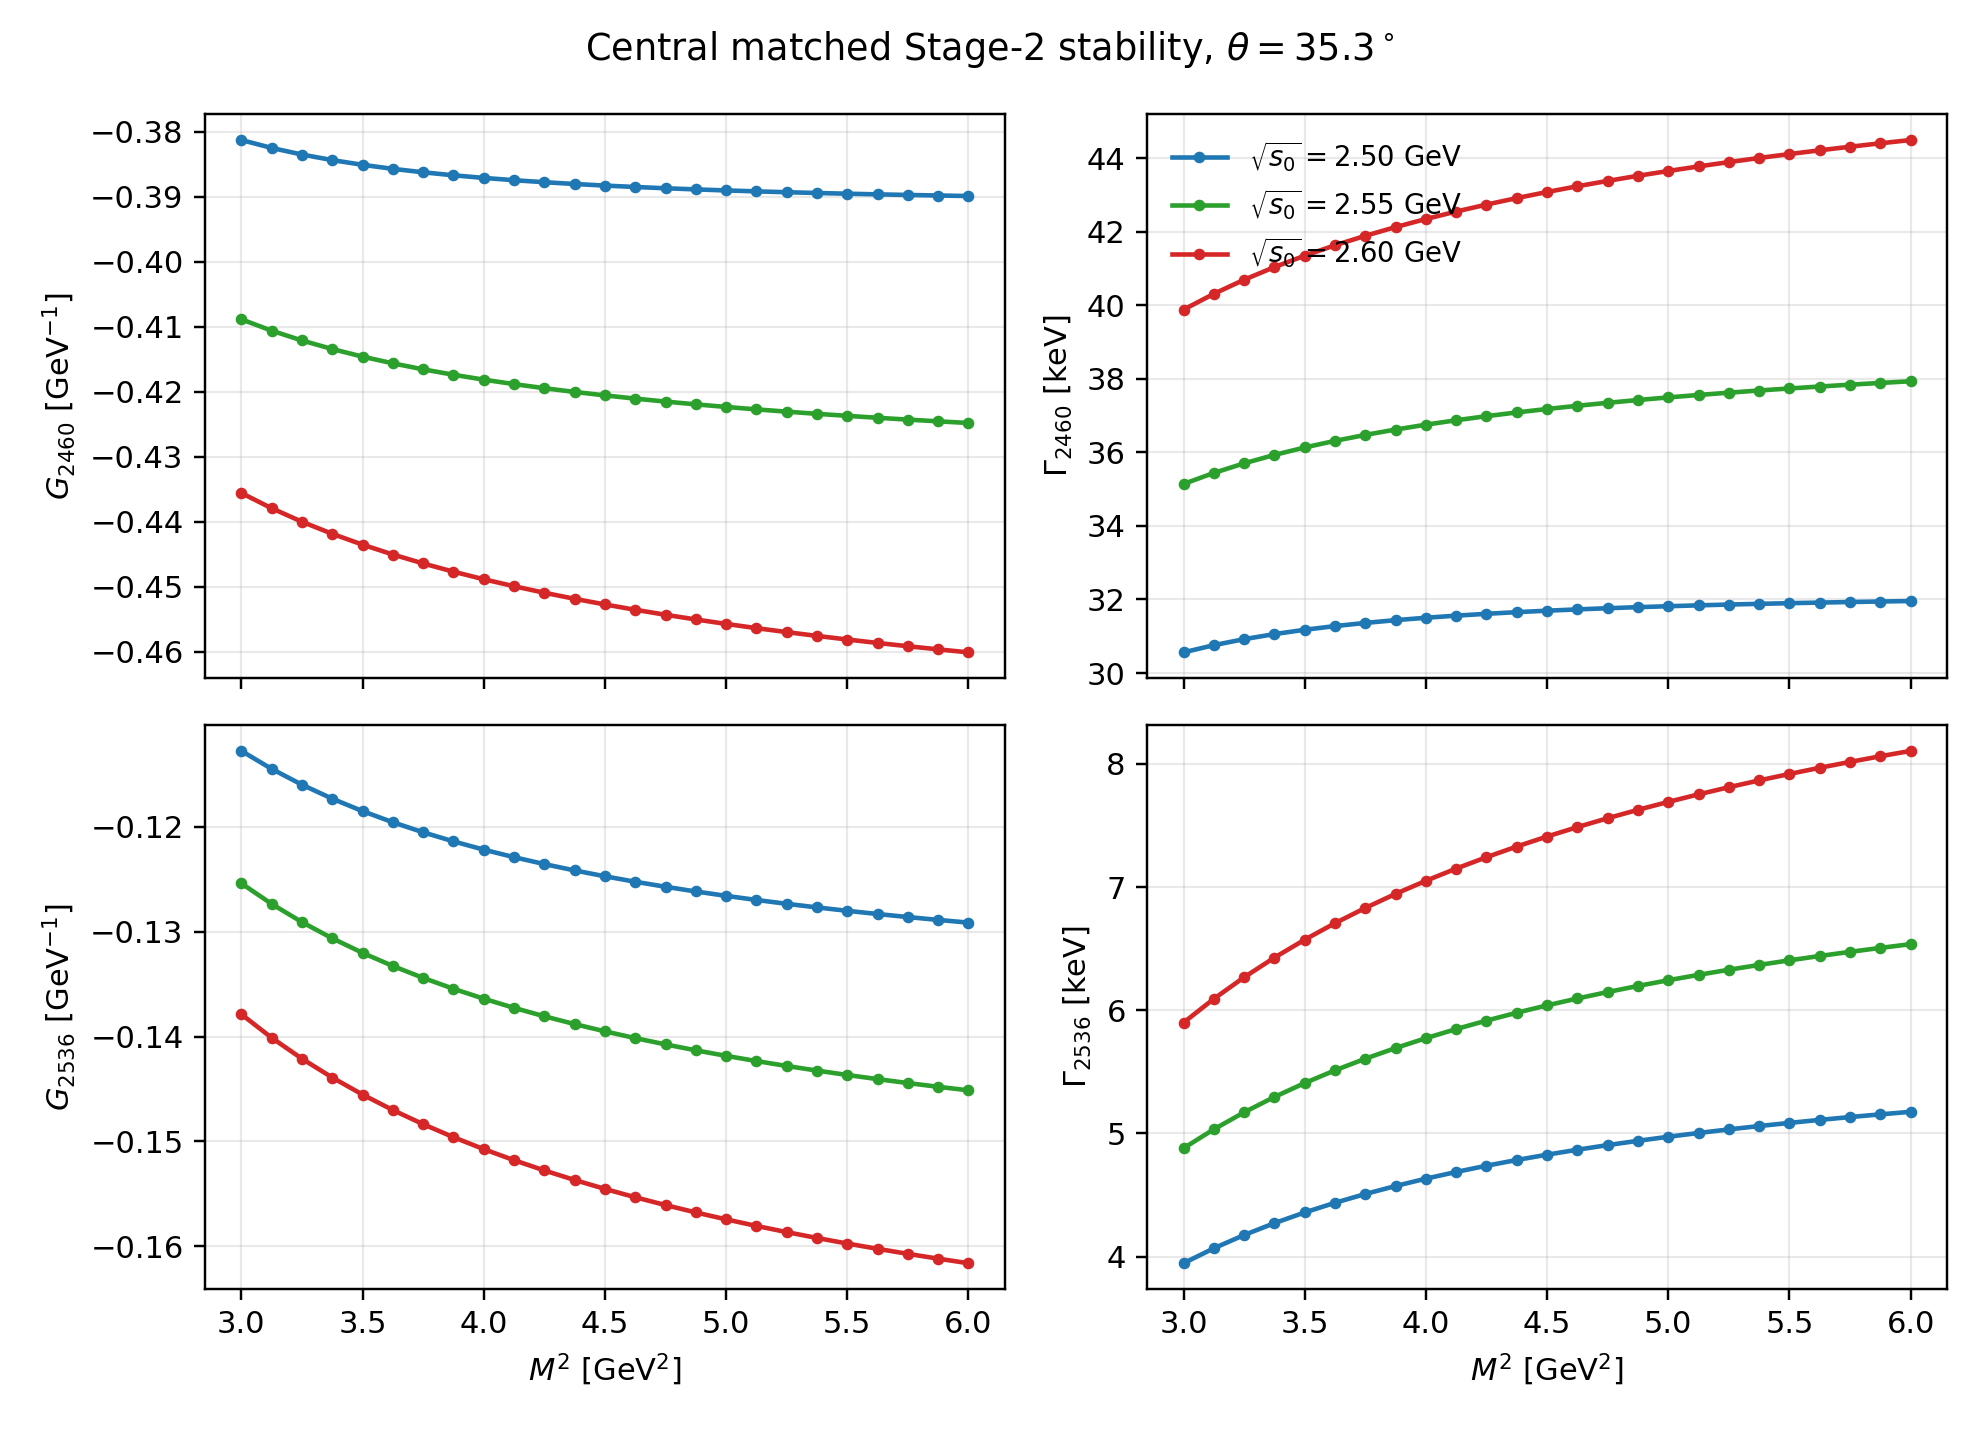

Values plotted in this chart, from the file beside it:
M2, s0_root, GA, GB, G2460, G2536, Gamma2460_keV, Gamma2536_keV
3.0, 2.5, -0.3124, -0.246, -0.3813, -0.1128, 30.56, 3.946
3.125, 2.5, -0.3145, -0.246, -0.3825, -0.1145, 30.76, 4.067
3.25, 2.5, -0.3163, -0.246, -0.3835, -0.116, 30.92, 4.175
3.375, 2.5, -0.3179, -0.2459, -0.3844, -0.1173, 31.06, 4.272
3.5, 2.5, -0.3193, -0.2458, -0.3851, -0.1185, 31.18, 4.358
3.625, 2.5, -0.3205, -0.2457, -0.3857, -0.1196, 31.28, 4.437
3.75, 2.5, -0.3216, -0.2456, -0.3863, -0.1205, 31.36, 4.508
3.875, 2.5, -0.3226, -0.2455, -0.3867, -0.1214, 31.44, 4.573
4.0, 2.5, -0.3234, -0.2453, -0.3871, -0.1222, 31.5, 4.633
4.125, 2.5, -0.3242, -0.2452, -0.3875, -0.1229, 31.56, 4.687
4.25, 2.5, -0.3249, -0.2451, -0.3878, -0.1236, 31.61, 4.738
4.375, 2.5, -0.3256, -0.245, -0.3881, -0.1242, 31.66, 4.784
4.5, 2.5, -0.3262, -0.2448, -0.3883, -0.1247, 31.7, 4.827
4.625, 2.5, -0.3267, -0.2447, -0.3885, -0.1252, 31.73, 4.868
4.75, 2.5, -0.3272, -0.2446, -0.3887, -0.1257, 31.76, 4.905
4.875, 2.5, -0.3277, -0.2445, -0.3889, -0.1262, 31.79, 4.94
5.0, 2.5, -0.3281, -0.2444, -0.3891, -0.1266, 31.82, 4.973
5.125, 2.5, -0.3285, -0.2443, -0.3892, -0.127, 31.84, 5.004
5.25, 2.5, -0.3289, -0.2442, -0.3893, -0.1273, 31.86, 5.032
5.375, 2.5, -0.3293, -0.2441, -0.3895, -0.1277, 31.88, 5.06
5.5, 2.5, -0.3296, -0.244, -0.3896, -0.128, 31.9, 5.085
5.625, 2.5, -0.3299, -0.2439, -0.3897, -0.1283, 31.92, 5.11
5.75, 2.5, -0.3302, -0.2438, -0.3898, -0.1286, 31.93, 5.133
5.875, 2.5, -0.3305, -0.2437, -0.3898, -0.1289, 31.94, 5.155
6.0, 2.5, -0.3307, -0.2436, -0.3899, -0.1291, 31.96, 5.175
3.0, 2.55, -0.3386, -0.2612, -0.4089, -0.1254, 35.14, 4.88
3.125, 2.55, -0.3412, -0.2615, -0.4106, -0.1274, 35.44, 5.033
3.25, 2.55, -0.3435, -0.2618, -0.4121, -0.1291, 35.7, 5.171
3.375, 2.55, -0.3455, -0.2619, -0.4135, -0.1306, 35.93, 5.296
3.5, 2.55, -0.3473, -0.2621, -0.4146, -0.132, 36.14, 5.409
3.625, 2.55, -0.349, -0.2622, -0.4157, -0.1333, 36.32, 5.512
3.75, 2.55, -0.3504, -0.2623, -0.4166, -0.1344, 36.48, 5.606
3.875, 2.55, -0.3517, -0.2624, -0.4174, -0.1354, 36.62, 5.693
4.0, 2.55, -0.353, -0.2625, -0.4182, -0.1364, 36.76, 5.773
4.125, 2.55, -0.3541, -0.2625, -0.4188, -0.1373, 36.88, 5.847
4.25, 2.55, -0.3551, -0.2626, -0.4195, -0.1381, 36.99, 5.916
4.375, 2.55, -0.356, -0.2626, -0.42, -0.1388, 37.09, 5.98
4.5, 2.55, -0.3569, -0.2626, -0.4206, -0.1395, 37.18, 6.039
4.625, 2.55, -0.3577, -0.2627, -0.4211, -0.1402, 37.27, 6.095
4.75, 2.55, -0.3585, -0.2627, -0.4215, -0.1408, 37.35, 6.148
4.875, 2.55, -0.3592, -0.2627, -0.422, -0.1413, 37.43, 6.197
5.0, 2.55, -0.3598, -0.2627, -0.4224, -0.1418, 37.5, 6.243
5.125, 2.55, -0.3604, -0.2628, -0.4227, -0.1423, 37.56, 6.287
5.25, 2.55, -0.361, -0.2628, -0.4231, -0.1428, 37.63, 6.328
5.375, 2.55, -0.3616, -0.2628, -0.4234, -0.1432, 37.68, 6.368
5.5, 2.55, -0.3621, -0.2628, -0.4237, -0.1437, 37.74, 6.405
5.625, 2.55, -0.3626, -0.2628, -0.424, -0.1441, 37.79, 6.44
5.75, 2.55, -0.3631, -0.2628, -0.4243, -0.1444, 37.84, 6.474
5.875, 2.55, -0.3635, -0.2628, -0.4246, -0.1448, 37.89, 6.506
6.0, 2.55, -0.3639, -0.2629, -0.4248, -0.1451, 37.94, 6.536
3.0, 2.6, -0.3642, -0.2758, -0.4356, -0.1379, 39.88, 5.899
3.125, 2.6, -0.3674, -0.2765, -0.4379, -0.1401, 40.31, 6.092
3.25, 2.6, -0.3703, -0.277, -0.44, -0.1421, 40.7, 6.267
3.375, 2.6, -0.3728, -0.2775, -0.4419, -0.1439, 41.04, 6.427
3.5, 2.6, -0.3751, -0.2779, -0.4435, -0.1455, 41.35, 6.573
3.625, 2.6, -0.3772, -0.2783, -0.4451, -0.147, 41.63, 6.707
3.75, 2.6, -0.3791, -0.2786, -0.4464, -0.1484, 41.89, 6.83
3.875, 2.6, -0.3808, -0.2789, -0.4477, -0.1496, 42.13, 6.944
4.0, 2.6, -0.3824, -0.2792, -0.4489, -0.1507, 42.35, 7.051
4.125, 2.6, -0.3839, -0.2795, -0.4499, -0.1518, 42.55, 7.15
... 15 more rows
